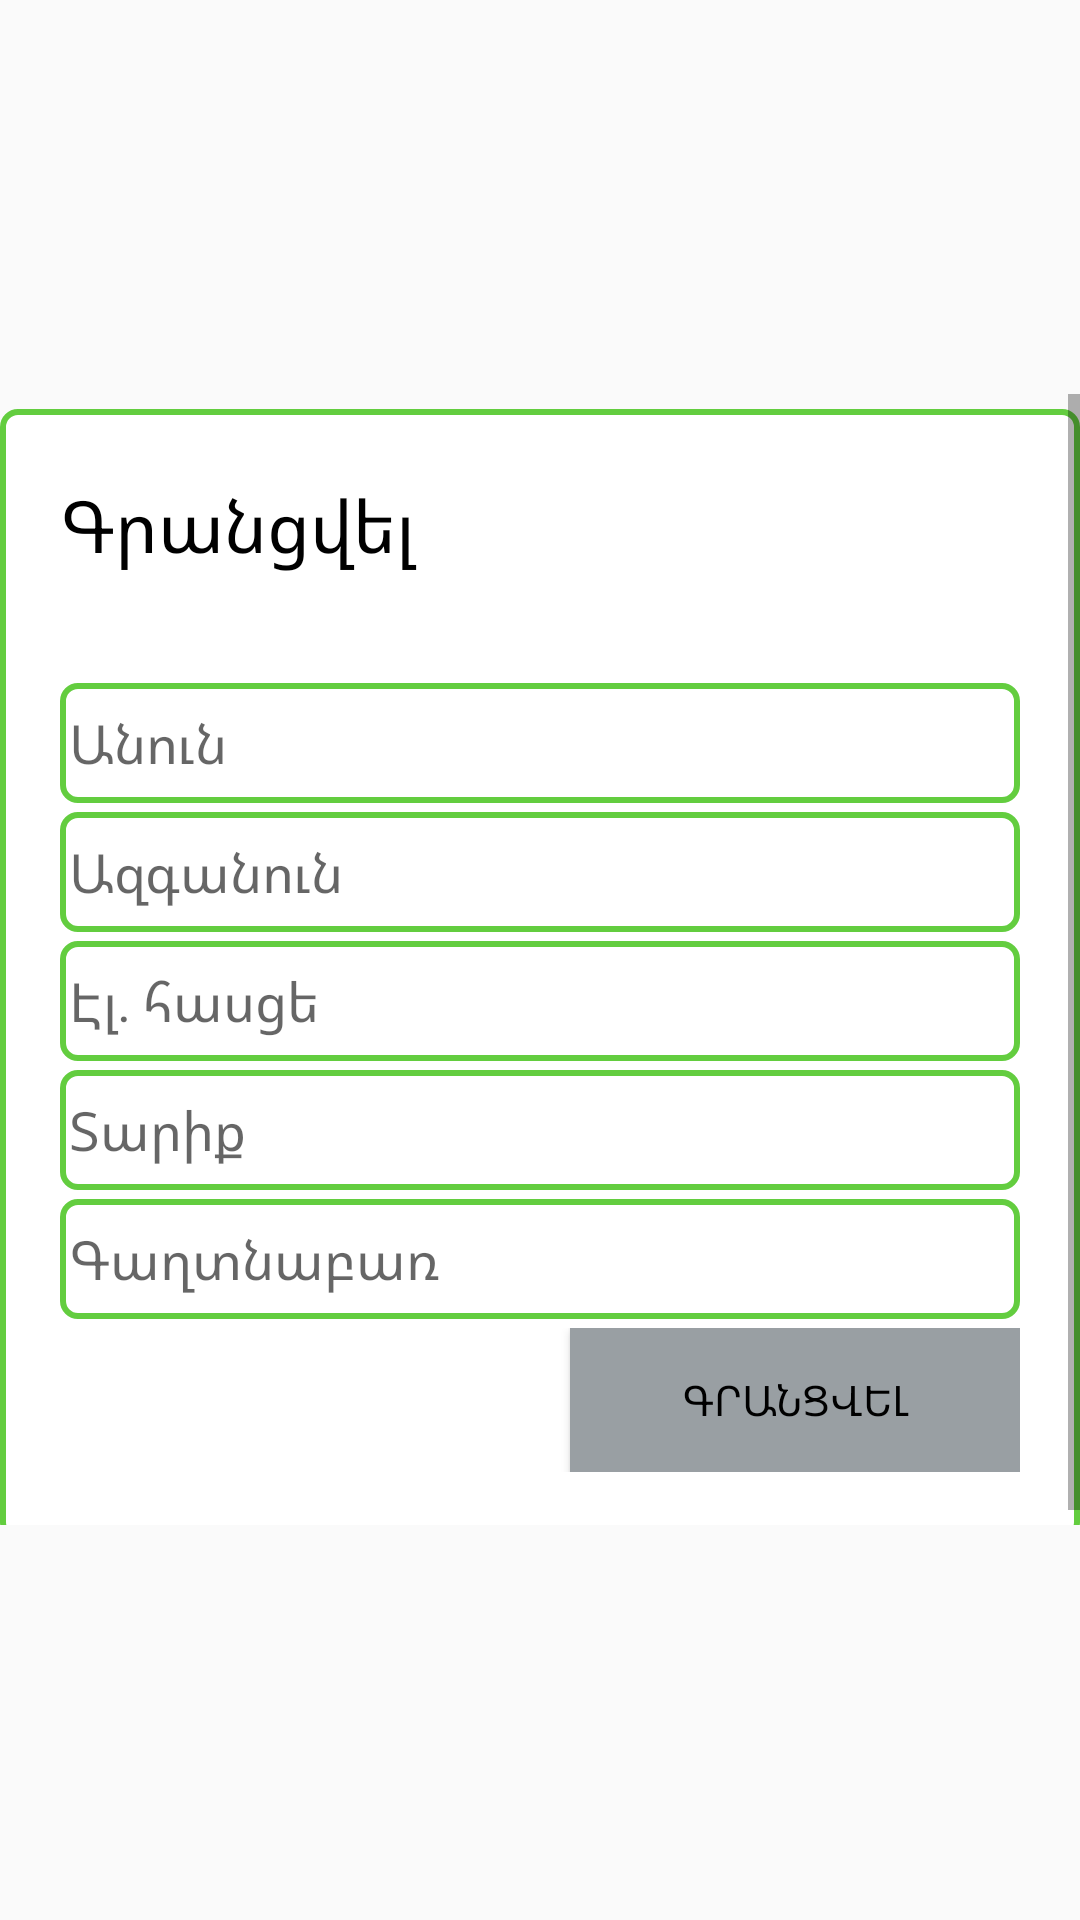

Write the Android layout XML for this screen, with the resource values it uses.
<!-- AndroidManifest.xml: application theme AppTheme -->
<!-- res/layout/activity_register.xml -->
<?xml version="1.0" encoding="utf-8"?>
<LinearLayout xmlns:android="http://schemas.android.com/apk/res/android"
    xmlns:tools="http://schemas.android.com/tools"
    android:layout_width="match_parent"
    android:layout_height="match_parent"
    android:gravity="center"
    tools:context=".ui.account.authentication.RegisterActivity">

    <ScrollView
        android:layout_width="match_parent"
        android:layout_height="wrap_content"
        android:fillViewport="true">

        <LinearLayout
            android:layout_width="match_parent"
            android:layout_height="wrap_content"
            android:layout_marginTop="5dp"
            android:background="@drawable/border_full_project"
            android:gravity="center"
            android:orientation="vertical"
            android:padding="20dp">

            <TextView
                android:id="@+id/textView"
                android:layout_width="match_parent"
                android:layout_height="66dp"
                android:layout_marginBottom="3dp"
                android:fontFamily="@font/montaga"
                android:text="Գրանցվել"
                android:textColor="#000000"
                android:textSize="24sp" />

            <EditText
                android:id="@+id/name"
                android:layout_width="match_parent"
                android:layout_height="40dp"
                android:layout_marginBottom="3dp"
                android:background="@drawable/border_full_project"
                android:ems="10"
                android:fontFamily="@font/montaga"
                android:hint="Անուն"
                android:inputType="textPersonName"
                android:paddingLeft="3dp"
                android:textColor="#000000" />

            <EditText
                android:id="@+id/surname"
                android:layout_width="match_parent"
                android:layout_height="40dp"
                android:layout_marginBottom="3dp"
                android:background="@drawable/border_full_project"
                android:ems="10"
                android:fontFamily="@font/montaga"
                android:hint="Ազգանուն"
                android:inputType="textPersonName"
                android:paddingLeft="3dp"
                android:textColor="#050505" />

            <EditText
                android:id="@+id/email"
                android:layout_width="match_parent"
                android:layout_height="40dp"
                android:layout_marginBottom="3dp"
                android:background="@drawable/border_full_project"
                android:ems="10"
                android:fontFamily="@font/montaga"
                android:hint="Էլ․ հասցե"
                android:inputType="textEmailAddress"
                android:paddingLeft="3dp"
                android:textColor="#000000" />

            <EditText
                android:id="@+id/age"
                android:layout_width="match_parent"
                android:layout_height="40dp"
                android:layout_marginBottom="3dp"
                android:background="@drawable/border_full_project"
                android:ems="10"
                android:fontFamily="@font/montaga"
                android:hint="Տարիք"
                android:inputType="number"
                android:paddingLeft="3dp"
                android:textColor="#000000" />

            <EditText
                android:id="@+id/password"
                android:layout_width="match_parent"
                android:layout_height="40dp"
                android:layout_marginBottom="3dp"
                android:background="@drawable/border_full_project"
                android:ems="10"
                android:fontFamily="@font/montaga"
                android:hint="Գաղտնաբառ"
                android:inputType="textPassword"
                android:paddingLeft="3dp" />

            <LinearLayout
                android:layout_width="match_parent"
                android:layout_height="wrap_content"
                android:gravity="right"
                android:orientation="horizontal">

                <Button
                    android:layout_width="150dp"
                    android:layout_height="wrap_content"
                    android:background="#999FA3"
                    android:fontFamily="@font/montaga"
                    android:onClick="saveMe"
                    android:text="Գրանցվել"
                    android:textColor="#000000" />

            </LinearLayout>
        </LinearLayout>
    </ScrollView>
</LinearLayout>
<!-- resources referenced by this layout -->
<resources>
  <!-- drawable border_full_project (drawable) -->
  <shape xmlns:android="http://schemas.android.com/apk/res/android"
      android:shape="rectangle" >
      <stroke
          android:width="2dp"
          android:color="#63CD3F" />
      <solid
          android:color="#fff"
          />
      <corners
          android:radius="5dp"/>
  
  </shape>
  <style name="AppTheme" parent="Theme.AppCompat.Light.DarkActionBar">
          <item name="colorPrimary">@color/colorPrimary</item>
          <item name="colorPrimaryDark">#000000</item>
          <item name="colorAccent">@color/colorAccent</item>
      </style>
  <color name="colorPrimary">#63CD3F</color>
  <color name="colorAccent">#2C2F32</color>
</resources>
